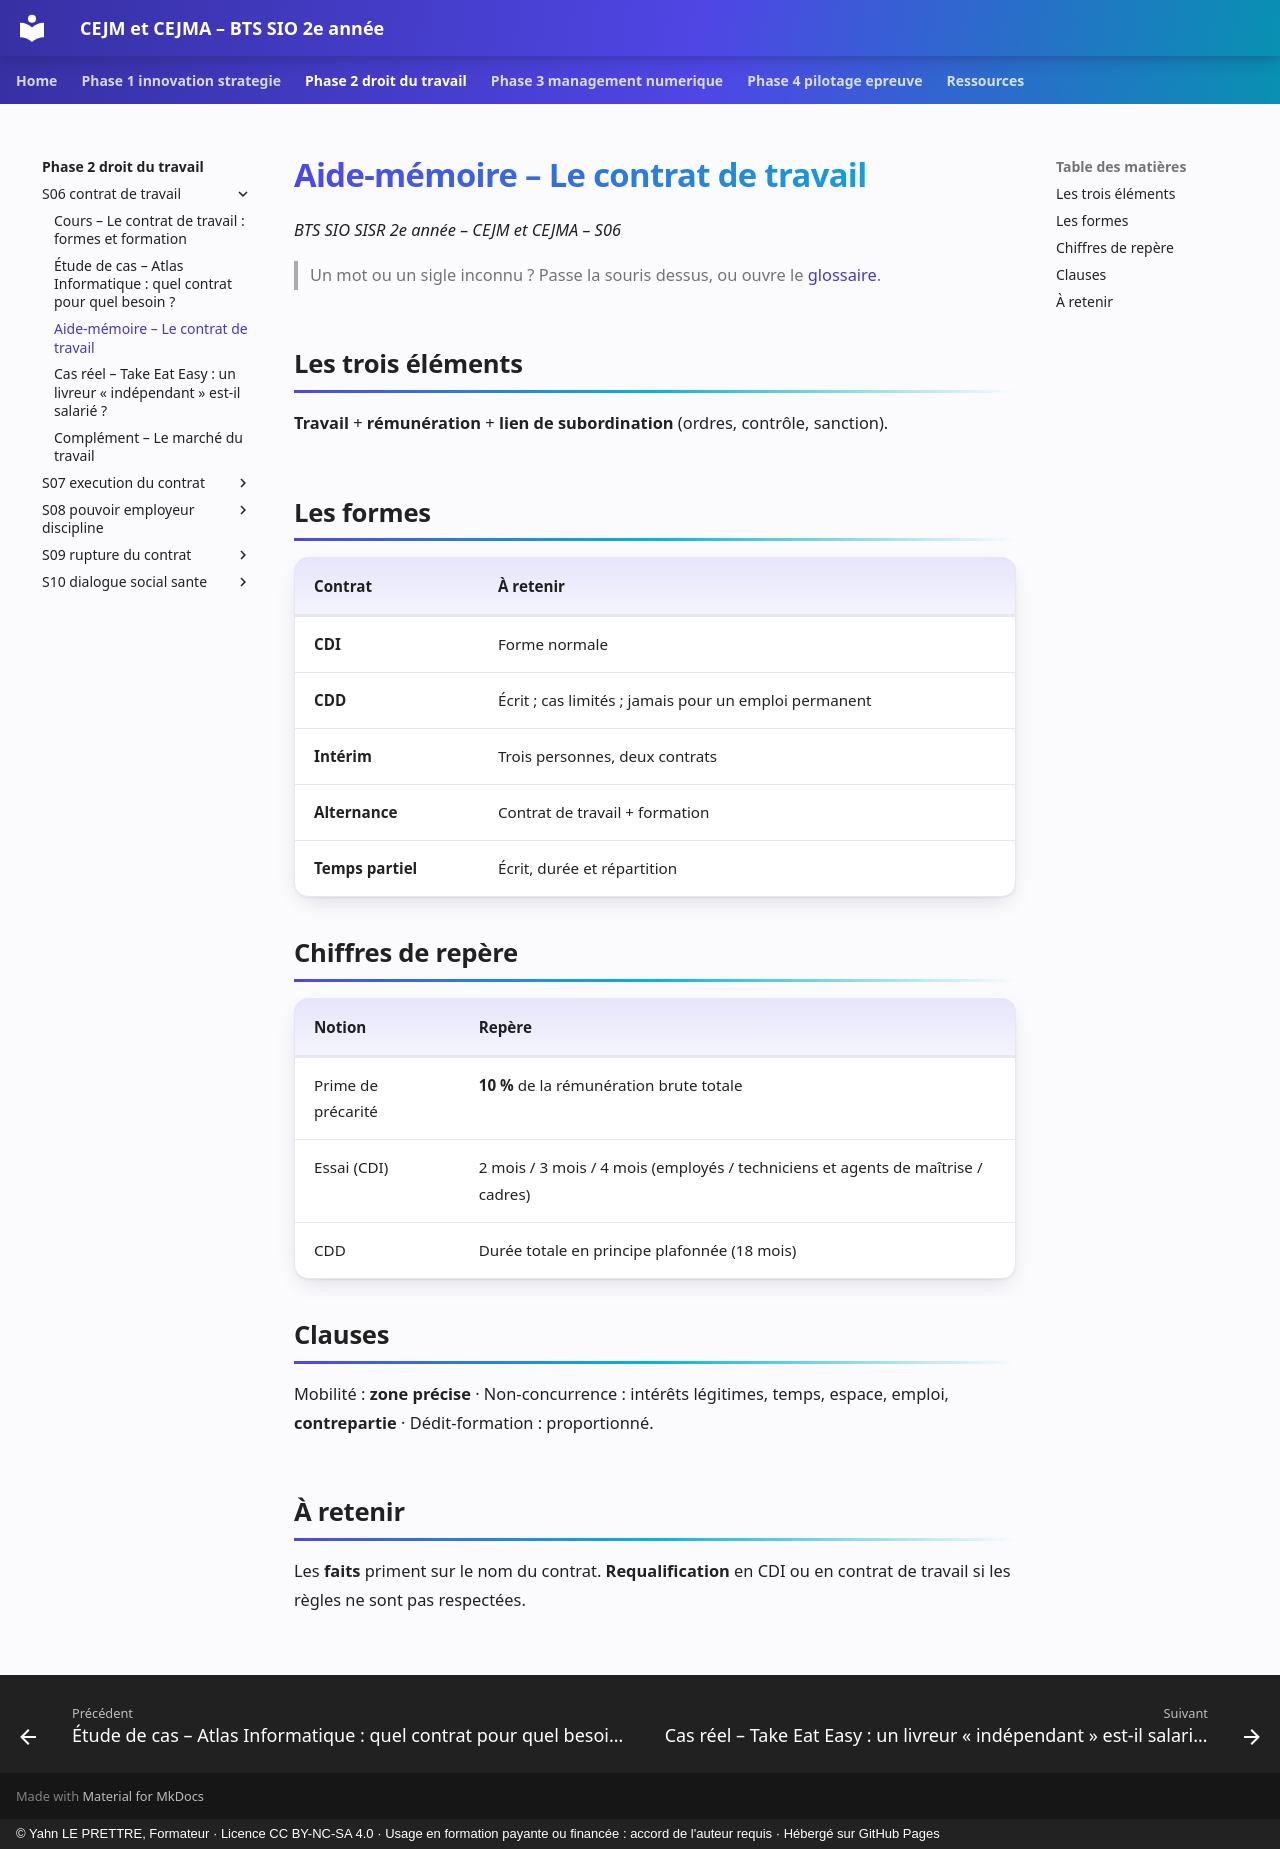

repository: YahnLP/bts2-sio-sisr-cejma · page: phase-2-droit-du-travail/S06-contrat-de-travail/03-aide-memoire/index.html · generator: mkdocs · copyright: © Yahn LE PRETTRE, Formateur · Licence CC BY-NC-SA 4.0 · Usage en formation payante ou financée : accord de l'auteur requis · Hébergé sur GitHub Pages

# Aide-mémoire – Le contrat de travail

*BTS SIO SISR 2e année – CEJM et CEJMA – S06*

> Un mot ou un sigle inconnu ? Passe la souris dessus, ou ouvre le [glossaire](../../ressources/glossaire.md).

## Les trois éléments

**Travail** + **rémunération** + **lien de subordination** (ordres, contrôle, sanction).

## Les formes

| Contrat | À retenir |
|---|---|
| **CDI** | Forme normale |
| **CDD** | Écrit ; cas limités ; jamais pour un emploi permanent |
| **Intérim** | Trois personnes, deux contrats |
| **Alternance** | Contrat de travail + formation |
| **Temps partiel** | Écrit, durée et répartition |

## Chiffres de repère

| Notion | Repère |
|---|---|
| Prime de précarité | **10 %** de la rémunération brute totale |
| Essai (CDI) | 2 mois / 3 mois / 4 mois (employés / techniciens et agents de maîtrise / cadres) |
| CDD | Durée totale en principe plafonnée (18 mois) |

## Clauses

Mobilité : **zone précise** · Non-concurrence : intérêts légitimes, temps, espace, emploi, **contrepartie** · Dédit-formation : proportionné.

## À retenir

Les **faits** priment sur le nom du contrat. **Requalification** en CDI ou en contrat de travail si les règles ne sont pas respectées.
